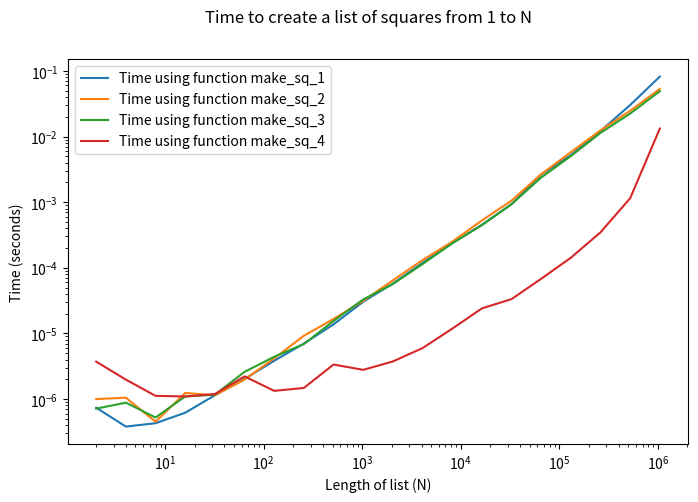

Generate this figure with matplotlib: (Note: this script raises an exception after producing the figure.)
for n in range(10):
  print(n*n)

L = []
for n in range(10):
  L.append(n*n)
print(L)

L = [0]*10
for n in range(10):
  L[n] = n*n
print(L)

square_list = [n*n for n in range(10)]
print(square_list)

import numpy as np # First we have to load the package.

A = np.arange(10)
print(A*A)

def make_sq_1(N):
  L = []
  for n in range(N):
    L.append(n*n)
  return L

def make_sq_2(N):
  L = [0] * N
  for n in range(N):
    L[n] = n*n
  return L

def make_sq_3(N):
  return [n*n for n in range(N)]

def make_sq_4(N):
  A = np.arange(N)
  return A*A

%timeit make_sq_1(1000)

%timeit make_sq_2(1000)

%timeit make_sq_3(1000)

%timeit make_sq_4(1000)

import matplotlib.pyplot as plt
import seaborn as sns # In case we want some modern stylings.
import time as time

fig,ax = plt.subplots(1,1,figsize=(8,5)) # Initialize a plot.
N_array = np.array([2**n for n in range(1,21)]) # We'll try N in the array [2,4,8,..,~1 million]
for method in [make_sq_1, make_sq_2, make_sq_3, make_sq_4]: # A list of functions, oh my!
  time_array = np.zeros(len(N_array)) # Initialize an array of zeros
  for j,N in enumerate(N_array):  # See notes afterwards about the enumerate command.
    time_tot = 0
    for reps in range(10): # Average of 10 repetitions.
      start_time = time.time()
      method(N)
      end_time = time.time()
      time_tot += end_time - start_time
    time_ave = time_tot / 10
    time_array[j] = time_ave
  plt.plot(N_array, time_array, label='Time using function '+method.__name__)
plt.legend()
plt.xscale('log')
plt.yscale('log')
plt.suptitle('Time to create a list of squares from 1 to N')
plt.xlabel('Length of list (N)')
plt.ylabel('Time (seconds)')
plt.show()



def rep_three(N):
  return R # The result of your function should be R.

rep_three(6) # This should output 24.





# Here is the code to produce your test array A.
# Please use this array in your plot!

x_array = np.arange(300)
A = 5*(x_array/200)**2
A = A + np.random.random(len(A))

# Please use this code to import matplotlib.
import matplotlib.pyplot as plt

# Here is a plot of the array, to get you started.  
plt.plot(x_array, A)

# Now it's time to write your function to produce the 7-day rolling average, add it to the plot, and make everything clear and labeled.

